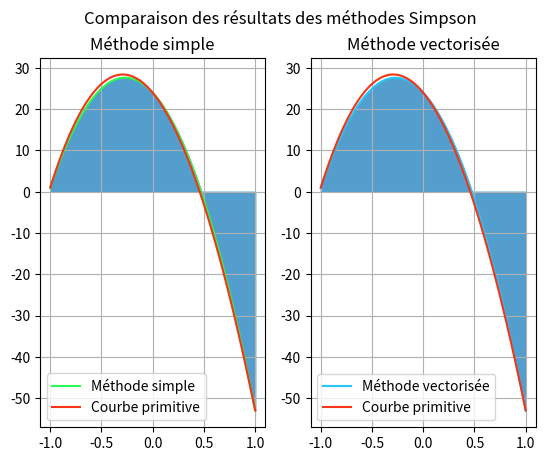

Python code for this plot:
# ================================================================================================
# Auteur: Rouanet Baptiste
# Date: 10 juin 2024
# Intégrale numérique: Méthode de Simpson
# ================================================================================================

import numpy as np
import matplotlib.pyplot as plt
import scipy.integrate as sci
from scipy.interpolate import CubicSpline
from time import perf_counter


# Section calcul python simple

# Fonction de calcul de l'aire sous la courbe entre les points a et b à l'aide de la fonction de Simspon
def formule_simpson_simple(p1, p2, p3, p4, a, b):
    int_intervalle = ((b - a) / 6) * (fction_simple(p1, p2, p3, p4, a) + 4 * fction_simple(p1, p2, p3, p4, (a + b) / 2)
                                      + fction_simple(p1, p2, p3, p4, b))
    return int_intervalle


# Calcul des points de la courbe et la valeur de l'intégrale selon la méthode de Simpson
def calcul_integrale_simpson_simple(p1, p2, p3, p4, a, b, n):
    # Creation de l'interval de calcul
    print(n)
    interval = abs(b - a) / (n - 1)
    pts_courbe = [fction_simple(p1, p2, p3, p4, a)]
    somme = 0
    x = a
    i = n-1
    pts_calcul = [a]

    # calcul des points de la fonction associé aux valeurs de l'interval et de la somme des aires sous la courbe associé
    while i > 0:
        somme += formule_simpson_simple(p1, p2, p3, p4, x, x + interval)
        x += interval
        pts_courbe.append(fction_simple(p1, p2, p3, p4, x))
        pts_calcul.append(x)
        i -= 1
    print(pts_calcul)
    return somme, pts_calcul, pts_courbe


# Calcul de la fonction à intégrer
def fction_simple(p1, p2, p3, p4, x):
    fct_eval = p1 + p2 * x + p3 * (x ** 2) + p4 * (x ** 3)
    return fct_eval


# Section calcul python vectorisé

# Fonction de calcul de l'aire sous la courbe entre les points a et b à l'aide de la fonction de Simspon avec le module Numpy
def formule_simpson_vect(p1, p2, p3, p4, a, b):
    int_intervalle = ((b - a) / 6) * (
                fction_vect(p1, p2, p3, p4, a) + 4 * fction_vect(p1, p2, p3, p4, (a + b) / 2) + fction_vect(p1, p2, p3,
                                                                                                            p4, b))
    return int_intervalle


def calcul_integrale_simpson_vect(p1, p2, p3, p4, a, b, n):
    print(n)
    # définition de l'interval de calcul
    pts_calcul = np.linspace(a, b, n)
    print(pts_calcul)

    # calcul des points de la fonction associé aux valeurs de l'interval
    pts_courbe = fction_vect(p1, p2, p3, p4, pts_calcul)

    # et de la somme des aires sous la courbe associé
    somme = np.sum(formule_simpson_vect(p1, p2, p3, p4, pts_calcul[0:n - 1], pts_calcul[1:n]))

    return somme, pts_calcul, pts_courbe


# Calcul de la fonction à intégrer à l'aide de Numpy
def fction_vect(p1, p2, p3, p4, x):
    fct_eval = p1 + p2 * x + p3 * np.power(x, 2) + p4 * np.power(x, 3)
    return fct_eval


# Section methode importée

def calcul_integrale_simpson_scipy(p1, p2, p3, p4, a, b, n):
    # définition de l'interval de calcul
    pts_calcul = np.linspace(a, b, n)

    # calcul des points de la fonction associé aux valeurs de l'interval
    pts_courbe = p1 + p2 * pts_calcul + p3 * np.power(pts_calcul, 2) + p4 * np.power(pts_calcul, 3)

    # et de la somme des aires sous la courbe associé
    # lien de la doc : https://docs.scipy.org/doc/scipy/reference/generated/scipy.integrate.simpson.html
    somme = sci.simpson(pts_courbe,
                        x=pts_calcul)  # Mettre les valeurs de y de la courbe en premier argument et le x associé en deuxième argument lien de la doc : https://docs.scipy.org/doc/scipy/reference/generated/scipy.integrate.simpson.html

    return somme


# ======================================= Graphiques aire méthode Simpson =======================================
def tracer_courbes(p1, p2, p3, p4, a, b, n):
    # On importe les résutlats des fonctions :
    somme_simple, pts_calcul_simple, pts_courbe_simple = calcul_integrale_simpson_simple(p1, p2, p3, p4, a, b, n)
    somme_vect, pts_calcul_vect, pts_courbe_vect = calcul_integrale_simpson_vect(p1, p2, p3, p4, a, b, n)

    # somme_scipy = calcul_integrale_simpson_scipy(p1, p2, p3, p4, a, b, n)

    # Données de la courbe basique :
    pts_calcul = np.linspace(a, b, 300)
    pts_courbe = p1 + p2 * pts_calcul + p3 * np.power(pts_calcul, 2) + p4 * np.power(pts_calcul, 3)

    # J'utilise la fonction interpolate pour le calcul des points situés entre chaque ordonnées f(a) et f(b) afin
    # d'avoir autant de point que la fonction polynomiale pour le tracé des courbes
    y_interp_simple = CubicSpline(pts_calcul_simple, pts_courbe_simple)
    y_interp_vect = CubicSpline(pts_calcul_vect, pts_courbe_vect)

    # On trace les graphiques associés
    plt.figure(10)
    plt.suptitle("Comparaison des résultats des méthodes Simpson")

    # On trace le graph de la méthode simple
    plt.subplot(121).set_title("Méthode simple")
    plt.plot(pts_calcul, y_interp_simple(pts_calcul), label="Méthode simple", color='#27F94E')
    plt.plot(pts_calcul, pts_courbe, label="Courbe primitive", color='#F53315')
    plt.fill_between(pts_calcul, y_interp_simple(pts_calcul), color='#539ecd')
    plt.legend()
    plt.grid()

    # On trace le graph de la méthode vectorisée
    plt.subplot(122).set_title("Méthode vectorisée")
    plt.plot(pts_calcul, y_interp_vect(pts_calcul), label="Méthode vectorisée", color='#27C6F9')
    plt.plot(pts_calcul, pts_courbe, label="Courbe primitive", color='#F53315')
    plt.fill_between(pts_calcul, y_interp_vect(pts_calcul), color='#539ecd')
    plt.legend()
    plt.grid()

    plt.show()


def calculer_integrale_exacte(a, b, p1, p2, p3, p4):
    integrale_exacte = p1 * (b - a) + p2 * ((b ** 2) - (a ** 2)) / 2 + p3 * ((b ** 3) - (a ** 3)) / 3 + p4 * (
            (b ** 4) - (a ** 4)) / 4
    return integrale_exacte


# ================================================================================================
# Temps d'exécution des deux méthodes
def temps_execution(a, b, n, p1, p2, p3, p4):
    # Temps d'exécution de la méthode des trapèzes en python
    tic = perf_counter()
    calcul_integrale_simpson_simple(p1, p2, p3, p4, a, b, n)
    toc = perf_counter()
    tic_toc_py = toc - tic

    # Temps d'exécution de la méthode des rectangles en numpy
    tic_2 = perf_counter()
    calcul_integrale_simpson_vect(p1, p2, p3, p4, a, b, n)
    toc_2 = perf_counter()
    tic_toc_np = toc_2 - tic_2

    return tic_toc_py, tic_toc_np


# ================================================================================================
# Fonction qui étudie la convergence et le temps de calcul des 2 méthodes en fonction de la solution exacte
def etudier_convergence_temps_calcul(a, b, n, p1, p2, p3, p4):
    liste_n = np.arange(1, n + 1, 1)
    erreurs_python = np.zeros(len(liste_n))
    erreurs_numpy = np.zeros(len(liste_n))
    temps_calcul_python = np.zeros((len(liste_n)))
    temps_calcul_numpy = np.zeros((len(liste_n)))
    integrale_exacte = np.array(calculer_integrale_exacte(a, b, p1, p2, p3, p4))
    cpt = 0

    for i in liste_n:
        temps_exec = temps_execution(a, b, i, p1, p2, p3, p4)
        # Temps de calcul de la méthode des rectangles avec python
        temps_calcul_python[cpt] = temps_exec[0]

        # Temps de calcul de la méthode des rectangles avec numpy
        temps_calcul_numpy[cpt] = temps_exec[1]

        # Convergence de la méthode des rectangles avec python
        int_simple_simspon = calcul_integrale_simpson_simple(p1, p2, p3, p4, a, b, i)[0]
        erreurs_python[cpt] = integrale_exacte - int_simple_simspon

        # Convergence méthode des rectangles avec numpy
        int_vect_simpson = calcul_integrale_simpson_vect(p1, p2, p3, p4, a, b, i)[0]
        erreurs_numpy[cpt] = integrale_exacte - int_vect_simpson
        cpt += 1

    return temps_calcul_python, temps_calcul_numpy, erreurs_python, erreurs_numpy


# ================================================================================================
# Fonction qui gère l'affichage des graphes
def afficher_courbes(n, temps_calc_python, temps_calc_numpy, erreurs_pyt, erreurs_num):
    liste_n = np.arange(1, n + 1, 1)

    # Affichage des 4 courbes
    plt.rcParams['font.size'] = 4
    plt.rcParams['figure.autolayout'] = True
    plt.rcParams['figure.dpi'] = 125

    plt.subplot(2, 2, 1)
    plt.plot(liste_n, erreurs_pyt, color='green')
    plt.title('Evolution de la convergence de la méthode de Simpson en fonction du nombre de segments (python)')
    plt.xlabel('Nombre de segments')
    plt.ylabel('Erreur maximale')

    plt.subplot(2, 2, 2)
    plt.plot(liste_n, erreurs_num, color='magenta')
    plt.title('Evolution de la convergence de la méthode de Simpson en fonction du nombre de segments (numpy)')
    plt.xlabel('Nombre de segments')
    plt.ylabel('Erreur maximale')

    plt.subplot(2, 2, 3)
    plt.bar(liste_n, temps_calc_python, color='green')
    plt.title('Evolution du temps de calcul de la méthode de Simspon en fonction du nombre de segments (python)')
    plt.xlabel('Nombre de segments')
    plt.ylabel('Temps de calcul (s)')

    plt.subplot(2, 2, 4)
    plt.bar(liste_n, temps_calc_numpy, color='magenta')
    plt.title('Evolution du temps de calcul de la méthode de Simspon en fonction du nombre de segments (numpy)')
    plt.xlabel('Nombre de segments')
    plt.ylabel('Temps de calcul (s)')

    plt.show()


# Paramètres de test :

p_1 = 24
p_2 = -30
p_3 = -50
p_4 = 3
borne_a = -1
borne_b = 1
nombre_segments = 3

# ================================================================================================
# Zone d'appel des fonctions :

tracer_courbes(p_1, p_2, p_3, p_4, borne_a, borne_b, nombre_segments)
# temps_calcul_python, temps_calcul_numpy, erreurs_python, erreurs_numpy = etudier_convergence_temps_calcul(borne_a,
#                                                                                                           borne_b,
#                                                                                                           nombre_segments,
#                                                                                                           p_1, p_2, p_3,
#                                                                                                           p_4)
# tracer_graphique(borne_a, borne_b, nombre_segments, p_1, p_2, p_3, p_4)
# afficher_courbes(nombre_segments, temps_calcul_python, temps_calcul_numpy, erreurs_python, erreurs_numpy)
